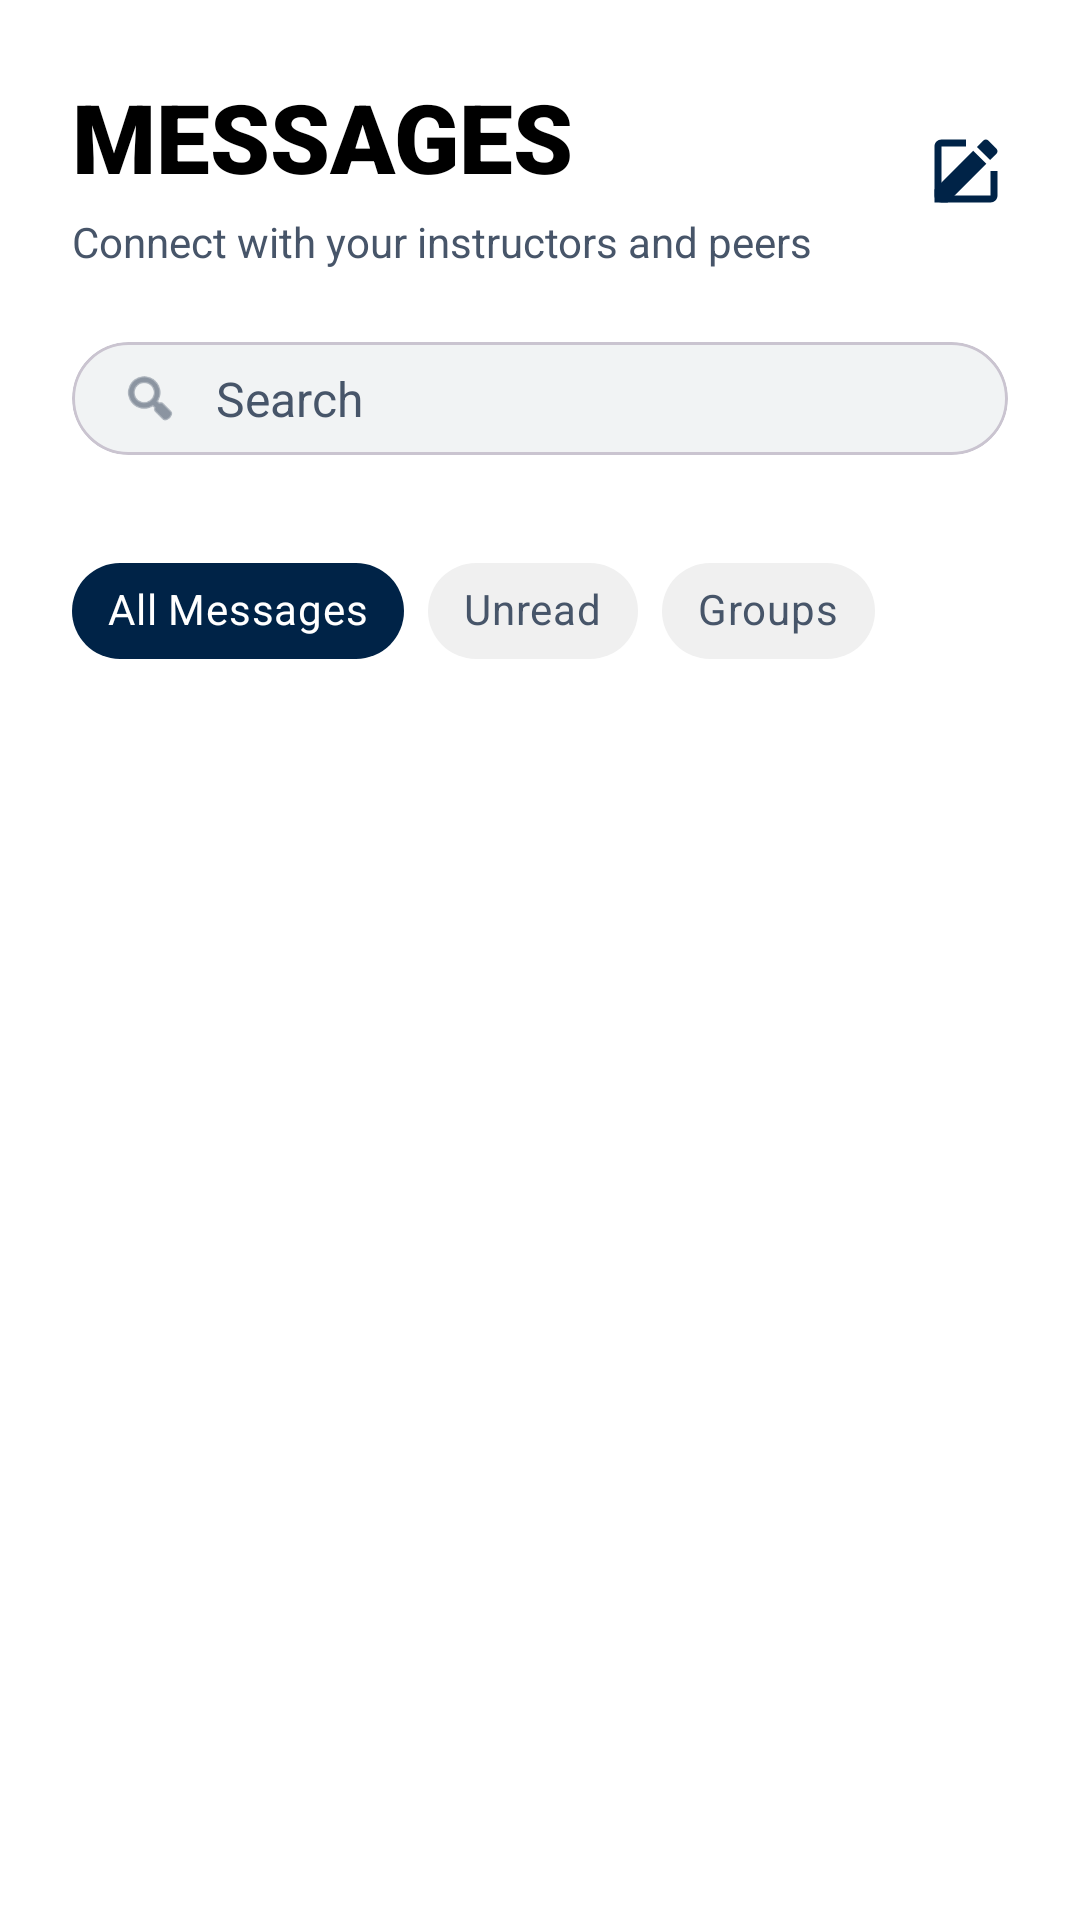

Produce the Android XML layout that renders to this screen, including the resource entries it uses.
<!-- AndroidManifest.xml: application theme Theme.Scholaria -->
<!-- res/layout/fragment_messages.xml -->
<?xml version="1.0" encoding="utf-8"?>
<androidx.core.widget.NestedScrollView xmlns:android="http://schemas.android.com/apk/res/android"
    xmlns:app="http://schemas.android.com/apk/res-auto"
    xmlns:tools="http://schemas.android.com/tools"
    android:layout_width="match_parent"
    android:layout_height="match_parent"
    android:background="@color/dash_bg">

    <LinearLayout
        android:layout_width="match_parent"
        android:layout_height="wrap_content"
        android:orientation="vertical">

        
        <LinearLayout
            android:id="@+id/headerContainer"
            android:layout_width="match_parent"
            android:layout_height="wrap_content"
            android:orientation="horizontal"
            android:paddingHorizontal="24dp"
            android:paddingTop="24dp"
            android:paddingBottom="8dp"
            android:gravity="center_vertical">

            <LinearLayout
                android:layout_width="0dp"
                android:layout_height="wrap_content"
                android:layout_weight="1"
                android:orientation="vertical">

                <TextView
                    android:layout_width="wrap_content"
                    android:layout_height="wrap_content"
                    android:text="MESSAGES"
                    android:textColor="@color/dash_text_primary"
                    android:textSize="32sp"
                    android:fontFamily="sans-serif-black" />

                <TextView
                    android:layout_width="wrap_content"
                    android:layout_height="wrap_content"
                    android:layout_marginTop="4dp"
                    android:text="Connect with your instructors and peers"
                    android:textColor="@color/dash_text_gray"
                    android:textSize="14sp" />
            </LinearLayout>

            
            <ImageView
                android:id="@+id/btnNewMessage"
                android:layout_width="28dp"
                android:layout_height="28dp"
                android:src="@drawable/ic_edit_square"
                app:tint="@color/primary_dark"
                android:clickable="true"
                android:focusable="true"
                android:background="?attr/selectableItemBackgroundBorderless" />

        </LinearLayout>

        
        <com.google.android.material.card.MaterialCardView
            android:layout_width="match_parent"
            android:layout_height="wrap_content"
            android:layout_marginHorizontal="24dp"
            android:layout_marginTop="16dp"
            app:cardBackgroundColor="@color/search_bg"
            app:cardCornerRadius="24dp"
            app:cardElevation="0dp">

            <LinearLayout
                android:layout_width="match_parent"
                android:layout_height="wrap_content"
                android:gravity="center_vertical"
                android:orientation="horizontal"
                android:paddingHorizontal="16dp"
                android:paddingVertical="8dp">

                <ImageView
                    android:layout_width="20dp"
                    android:layout_height="20dp"
                    android:src="@android:drawable/ic_menu_search"
                    app:tint="@color/dash_text_gray" />

                <EditText
                    android:layout_width="match_parent"
                    android:layout_height="wrap_content"
                    android:layout_marginStart="12dp"
                    android:background="@null"
                    android:hint="Search"
                    android:imeOptions="actionSearch"
                    android:inputType="text"
                    android:textColor="@color/dash_text_primary"
                    android:textColorHint="@color/dash_text_gray"
                    android:textSize="16sp" />
            </LinearLayout>
        </com.google.android.material.card.MaterialCardView>

        
        <androidx.recyclerview.widget.RecyclerView
            android:id="@+id/rvSuggestedPeople"
            android:layout_width="match_parent"
            android:layout_height="wrap_content"
            android:layout_marginTop="16dp"
            android:clipToPadding="false"
            android:orientation="horizontal"
            android:paddingHorizontal="16dp"
            app:layoutManager="androidx.recyclerview.widget.LinearLayoutManager"
            tools:listitem="@layout/item_suggested_person" />

        
        <HorizontalScrollView
            android:layout_width="match_parent"
            android:layout_height="wrap_content"
            android:scrollbars="none"
            android:paddingHorizontal="24dp"
            android:clipToPadding="false"
            android:layout_marginTop="12dp"
            android:layout_marginBottom="8dp">

            <com.google.android.material.chip.ChipGroup
                android:id="@+id/chipGroupFilter"
                android:layout_width="wrap_content"
                android:layout_height="wrap_content"
                app:singleSelection="true"
                app:selectionRequired="true">

                <com.google.android.material.chip.Chip
                    android:id="@+id/chipAll"
                    style="@style/Widget.MaterialComponents.Chip.Choice"
                    android:layout_width="wrap_content"
                    android:layout_height="wrap_content"
                    android:text="All Messages"
                    android:checked="true"
                    android:textColor="@color/filter_chip_text_color"
                    app:chipBackgroundColor="@color/filter_chip_background"
                    app:chipStrokeWidth="0dp"
                    app:chipIconVisible="false" />

                <com.google.android.material.chip.Chip
                    android:id="@+id/chipUnread"
                    style="@style/Widget.MaterialComponents.Chip.Choice"
                    android:layout_width="wrap_content"
                    android:layout_height="wrap_content"
                    android:text="Unread"
                    android:textColor="@color/filter_chip_text_color"
                    app:chipBackgroundColor="@color/filter_chip_background"
                    app:chipStrokeWidth="0dp"
                    app:chipIconVisible="false" />

                <com.google.android.material.chip.Chip
                    android:id="@+id/chipGroups"
                    style="@style/Widget.MaterialComponents.Chip.Choice"
                    android:layout_width="wrap_content"
                    android:layout_height="wrap_content"
                    android:text="Groups"
                    android:textColor="@color/filter_chip_text_color"
                    app:chipBackgroundColor="@color/filter_chip_background"
                    app:chipStrokeWidth="0dp"
                    app:chipIconVisible="false" />

            </com.google.android.material.chip.ChipGroup>
        </HorizontalScrollView>

        
        <androidx.recyclerview.widget.RecyclerView
            android:id="@+id/rvMessages"
            android:layout_width="match_parent"
            android:layout_height="wrap_content"
            android:clipToPadding="false"
            android:nestedScrollingEnabled="false"
            android:padding="12dp"
            app:layoutManager="androidx.recyclerview.widget.LinearLayoutManager"
            tools:listitem="@layout/item_message_card" />

    </LinearLayout>
</androidx.core.widget.NestedScrollView>
<!-- res/layout/item_suggested_person.xml (included above) -->
<?xml version="1.0" encoding="utf-8"?>
<LinearLayout xmlns:android="http://schemas.android.com/apk/res/android"
    xmlns:app="http://schemas.android.com/apk/res-auto"
    android:layout_width="wrap_content"
    android:layout_height="wrap_content"
    android:orientation="vertical"
    android:gravity="center"
    android:padding="8dp"
    android:layout_marginEnd="8dp">

    <com.google.android.material.imageview.ShapeableImageView
        android:id="@+id/ivSuggestedProfile"
        android:layout_width="64dp"
        android:layout_height="64dp"
        android:scaleType="centerCrop"
        android:src="@android:drawable/ic_menu_gallery"
        app:shapeAppearanceOverlay="@style/CircleAppearance"
        app:strokeColor="@color/primary_dark"
        app:strokeWidth="2dp" />

    <TextView
        android:id="@+id/tvSuggestedName"
        android:layout_width="64dp"
        android:layout_height="wrap_content"
        android:layout_marginTop="4dp"
        android:gravity="center"
        android:text="Name"
        android:textColor="@color/dash_text_primary"
        android:textSize="12sp"
        android:ellipsize="end"
        android:maxLines="1" />

</LinearLayout>
<!-- res/layout/item_message_card.xml (included above) -->
<?xml version="1.0" encoding="utf-8"?>
<com.google.android.material.card.MaterialCardView xmlns:android="http://schemas.android.com/apk/res/android"
    xmlns:app="http://schemas.android.com/apk/res-auto"
    android:layout_width="match_parent"
    android:layout_height="wrap_content"
    android:layout_marginBottom="8dp"
    app:cardBackgroundColor="@color/card_surface"
    app:cardCornerRadius="16dp"
    app:cardElevation="0dp">

    <LinearLayout
        android:layout_width="match_parent"
        android:layout_height="wrap_content"
        android:gravity="center_vertical"
        android:orientation="horizontal"
        android:padding="12dp">

        
        <com.google.android.material.imageview.ShapeableImageView
            android:id="@+id/ivProfile"
            android:layout_width="56dp"
            android:layout_height="56dp"
            android:scaleType="centerCrop"
            android:src="@android:drawable/ic_menu_gallery"
            app:shapeAppearanceOverlay="@style/CircleAppearance" />

        <LinearLayout
            android:layout_width="0dp"
            android:layout_height="wrap_content"
            android:layout_marginStart="16dp"
            android:layout_weight="1"
            android:orientation="vertical">

            <TextView
                android:id="@+id/tvSenderName"
                android:layout_width="wrap_content"
                android:layout_height="wrap_content"
                android:text="Instructor Name"
                android:textColor="@color/dash_text_primary"
                android:textSize="16sp"
                android:textStyle="bold" />

            <TextView
                android:id="@+id/tvLastMessage"
                android:layout_width="wrap_content"
                android:layout_height="wrap_content"
                android:ellipsize="end"
                android:maxLines="1"
                android:text="Hello! How is your progress on the..."
                android:textColor="@color/dash_text_gray"
                android:textSize="14sp" />
        </LinearLayout>

        <LinearLayout
            android:layout_width="wrap_content"
            android:layout_height="wrap_content"
            android:gravity="end"
            android:orientation="vertical">

            <TextView
                android:id="@+id/tvTime"
                android:layout_width="wrap_content"
                android:layout_height="wrap_content"
                android:text="10:30 AM"
                android:textColor="@color/dash_text_gray"
                android:textSize="12sp" />

            <TextView
                android:id="@+id/tvUnreadCount"
                android:layout_width="20dp"
                android:layout_height="20dp"
                android:layout_marginTop="4dp"
                android:background="@drawable/badge_bg_dark"
                android:gravity="center"
                android:text="2"
                android:textColor="@color/white"
                android:textSize="10sp"
                android:textStyle="bold"
                android:visibility="visible" />
        </LinearLayout>

    </LinearLayout>
</com.google.android.material.card.MaterialCardView>
<!-- resources referenced by this layout -->
<resources>
  <color name="card_surface">#FFFFFF</color>
  <color name="dash_bg">#FFFFFF</color>
  <color name="dash_text_gray">#475569</color>
  <color name="dash_text_primary">#000000</color>
  <color name="primary_dark">#002347</color>
  <color name="search_bg">#F1F3F4</color>
  <color name="white">#FFFFFFFF</color>
  <!-- drawable badge_bg_dark (drawable) -->
  <?xml version="1.0" encoding="utf-8"?>
  <shape xmlns:android="http://schemas.android.com/apk/res/android">
      <solid android:color="@color/fixed_card_badge_bg" />
      <corners android:radius="16dp" />
  </shape>
  <!-- drawable ic_edit_square (drawable) -->
  <vector xmlns:android="http://schemas.android.com/apk/res/android"
      android:width="24dp"
      android:height="24dp"
      android:viewportWidth="24"
      android:viewportHeight="24">
      <path
          android:fillColor="#000000"
          android:pathData="M3,17.25V21h3.75L17.81,9.94l-3.75,-3.75L3,17.25zM20.71,7.04c0.39,-0.39 0.39,-1.02 0,-1.41l-2.34,-2.34c-0.39,-0.39 -1.02,-0.39 -1.41,0l-1.83,1.83 3.75,3.75 1.83,-1.83z" />
      <path
          android:fillColor="#000000"
          android:pathData="M19,19H5V5h7V3H5C3.89,3 3,3.9 3,5v14c0,1.1 0.89,2 2,2h14c1.1,0 2,-0.9 2,-2v-7h-2V19z" />
  </vector>
  <style name="CircleAppearance">
          <item name="cornerSize">50%</item>
      </style>
  <style name="Theme.Scholaria" parent="Base.Theme.Scholaria" />
  <color name="fixed_card_badge_bg">#1A2F4B</color>
  <style name="Base.Theme.Scholaria" parent="Theme.Material3.DayNight.NoActionBar">
          
          <item name="colorPrimary">@color/primary_dark</item>
          <item name="colorOnPrimary">@color/white</item>
          <item name="colorPrimaryContainer">@color/primary_dark</item>
          <item name="colorOnPrimaryContainer">@color/white</item>
  
          
          <item name="android:statusBarColor">@color/dash_bg</item>
          <item name="android:windowLightStatusBar">true</item>
      </style>
</resources>
